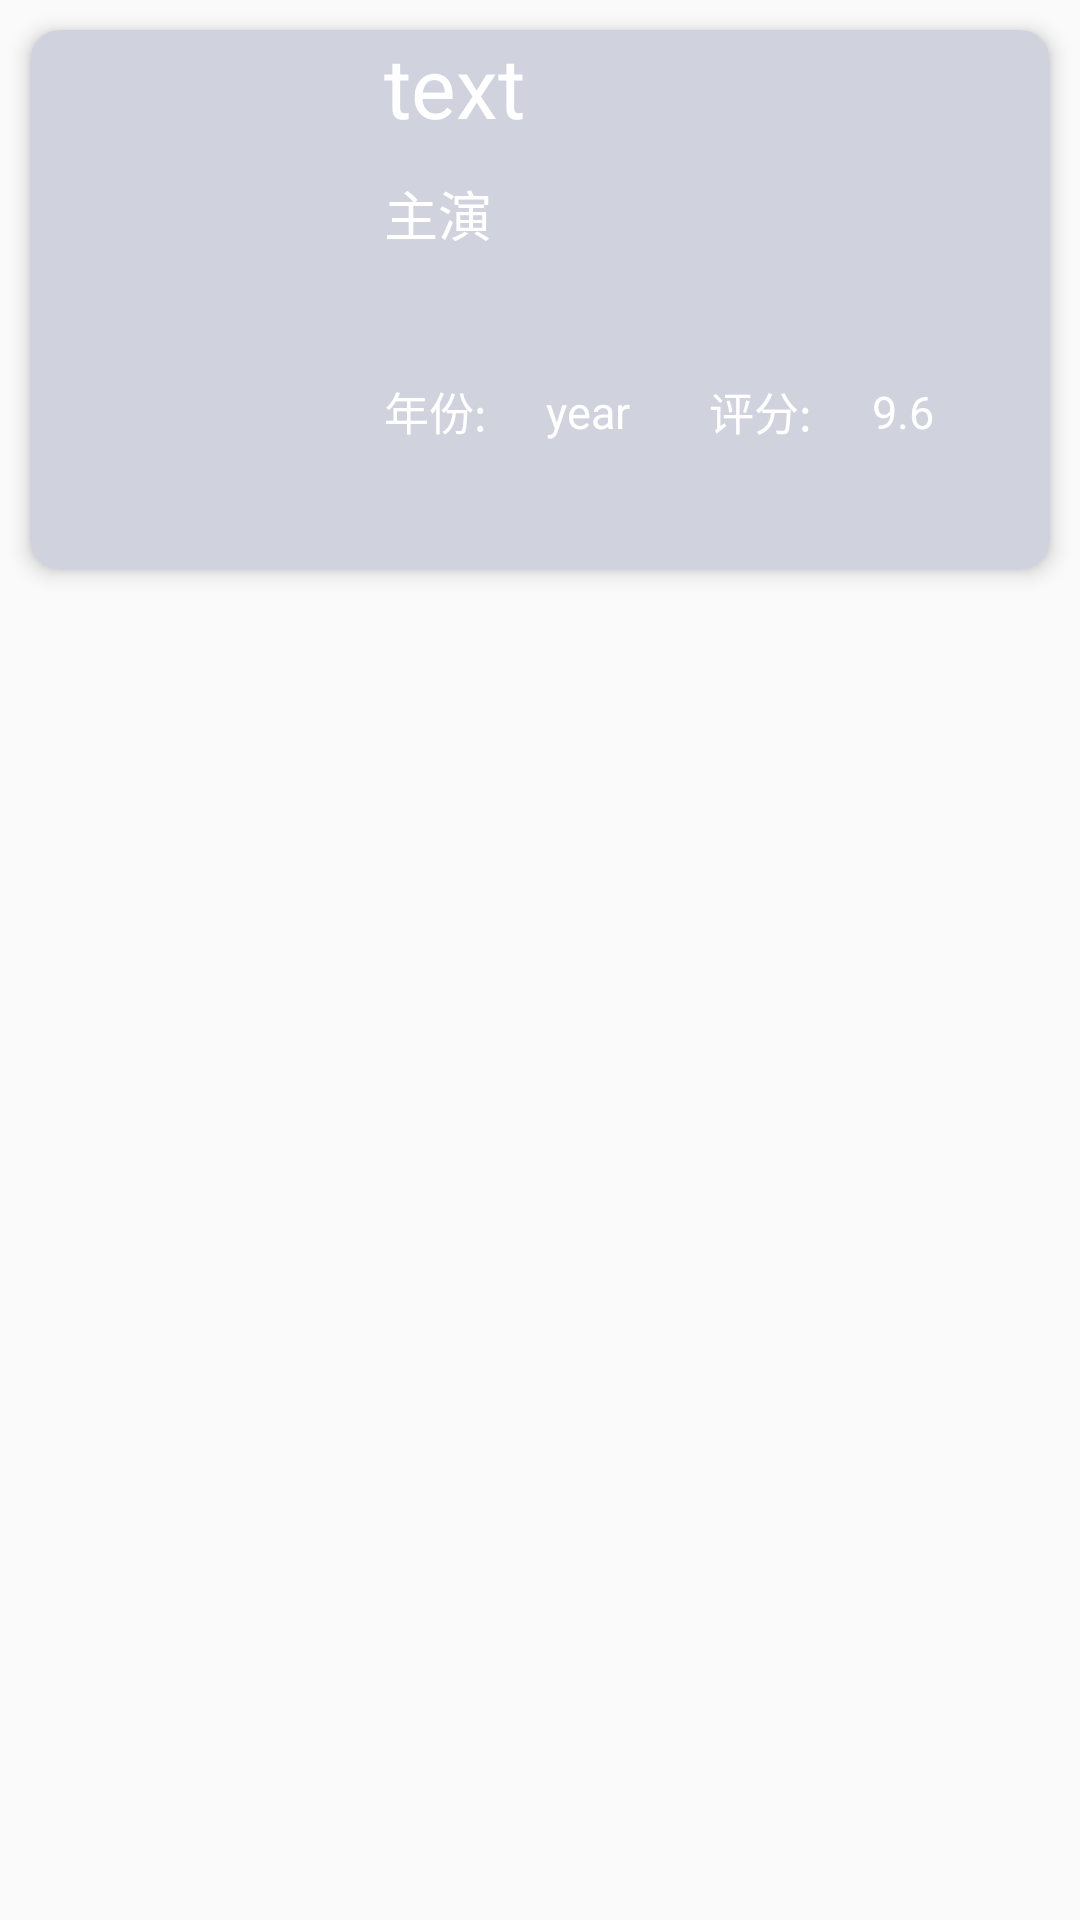

Android layout source for this screen:
<!-- AndroidManifest.xml: application theme AppTheme.Immersive -->
<!-- res/layout/item.xml -->
<?xml version="1.0" encoding="utf-8"?>
<FrameLayout xmlns:android="http://schemas.android.com/apk/res/android"
    xmlns:app="http://schemas.android.com/apk/res-auto"
    android:layout_width="match_parent"
    android:layout_height="wrap_content"
    >


    
    
    
    
    <android.support.v7.widget.CardView
        android:layout_width="match_parent"
        android:layout_height="180dp"
        android:layout_margin="10dp"
        android:foreground="?android:attr/selectableItemBackground"
        app:cardCornerRadius="10dp"
        app:cardElevation="4dp"
        >

        <LinearLayout
            android:layout_width="match_parent"
            android:layout_height="wrap_content"
            android:background="#D0D2DE"
            android:orientation="horizontal">


            <ImageView
                android:id="@+id/iv_icon"
                android:layout_width="108dp"
                android:layout_height="180dp" />


            <RelativeLayout
                android:layout_width="0dp"
                android:layout_height="wrap_content"
                android:layout_marginLeft="10dp"
                android:layout_weight="1">


                <TextView
                    android:id="@+id/tv_name"
                    android:layout_width="match_parent"
                    android:layout_height="48dp"
                    android:layout_weight="1"
                    android:maxLines="1"
                    android:text="text"
                    android:textColor="@color/white"
                    android:textSize="28sp" />

                <TextView
                    android:id="@+id/tv_avatars"
                    android:layout_width="match_parent"
                    android:layout_height="wrap_content"
                    android:layout_below="@+id/tv_name"
                    android:text="主演"
                    android:textColor="@color/white"
                    android:textSize="18sp" />


                <LinearLayout
                    android:layout_width="match_parent"
                    android:layout_height="wrap_content"
                    android:layout_below="@+id/tv_avatars"
                    android:layout_alignParentBottom="true"
                    android:gravity="center"
                    android:orientation="horizontal">


                    <TextView
                        android:layout_width="0dp"
                        android:layout_height="wrap_content"
                        android:layout_weight="1"
                        android:text="年份:"
                        android:textColor="@color/white"
                        android:textSize="15sp" />

                    <TextView
                        android:id="@+id/tv_year"
                        android:layout_width="0dp"
                        android:layout_height="wrap_content"
                        android:layout_weight="1"
                        android:text="year"
                        android:textColor="@color/white"
                        android:textSize="15sp" />

                    <TextView
                        android:layout_width="0dp"
                        android:layout_height="wrap_content"
                        android:layout_weight="1"
                        android:text="评分:"
                        android:textColor="@color/white"
                        android:textSize="15sp" />


                    <TextView
                        android:id="@+id/tv_star"
                        android:layout_width="0dp"
                        android:layout_height="wrap_content"
                        android:layout_marginRight="5dp"
                        android:layout_weight="1"
                        android:text="9.6"
                        android:textColor="@color/white"
                        android:textSize="15sp" />


                </LinearLayout>

            </RelativeLayout>

        </LinearLayout>

    </android.support.v7.widget.CardView>


</FrameLayout>
<!-- resources referenced by this layout -->
<resources>
  <color name="white">#FFFFFF</color>
  <style name="AppTheme.Immersive" parent="Theme.AppCompat.Light.NoActionBar">
          <item name="colorPrimary">@color/colorPrimary</item>
          <item name="colorPrimaryDark">@color/colorPrimaryDark</item>
          <item name="colorAccent">@color/colorAccent</item>
          
          
          
  
          
          
      </style>
  <color name="colorPrimary">#3F51B5</color>
  <color name="colorPrimaryDark">#cf4217</color>
  <color name="colorAccent">#FF4081</color>
</resources>
